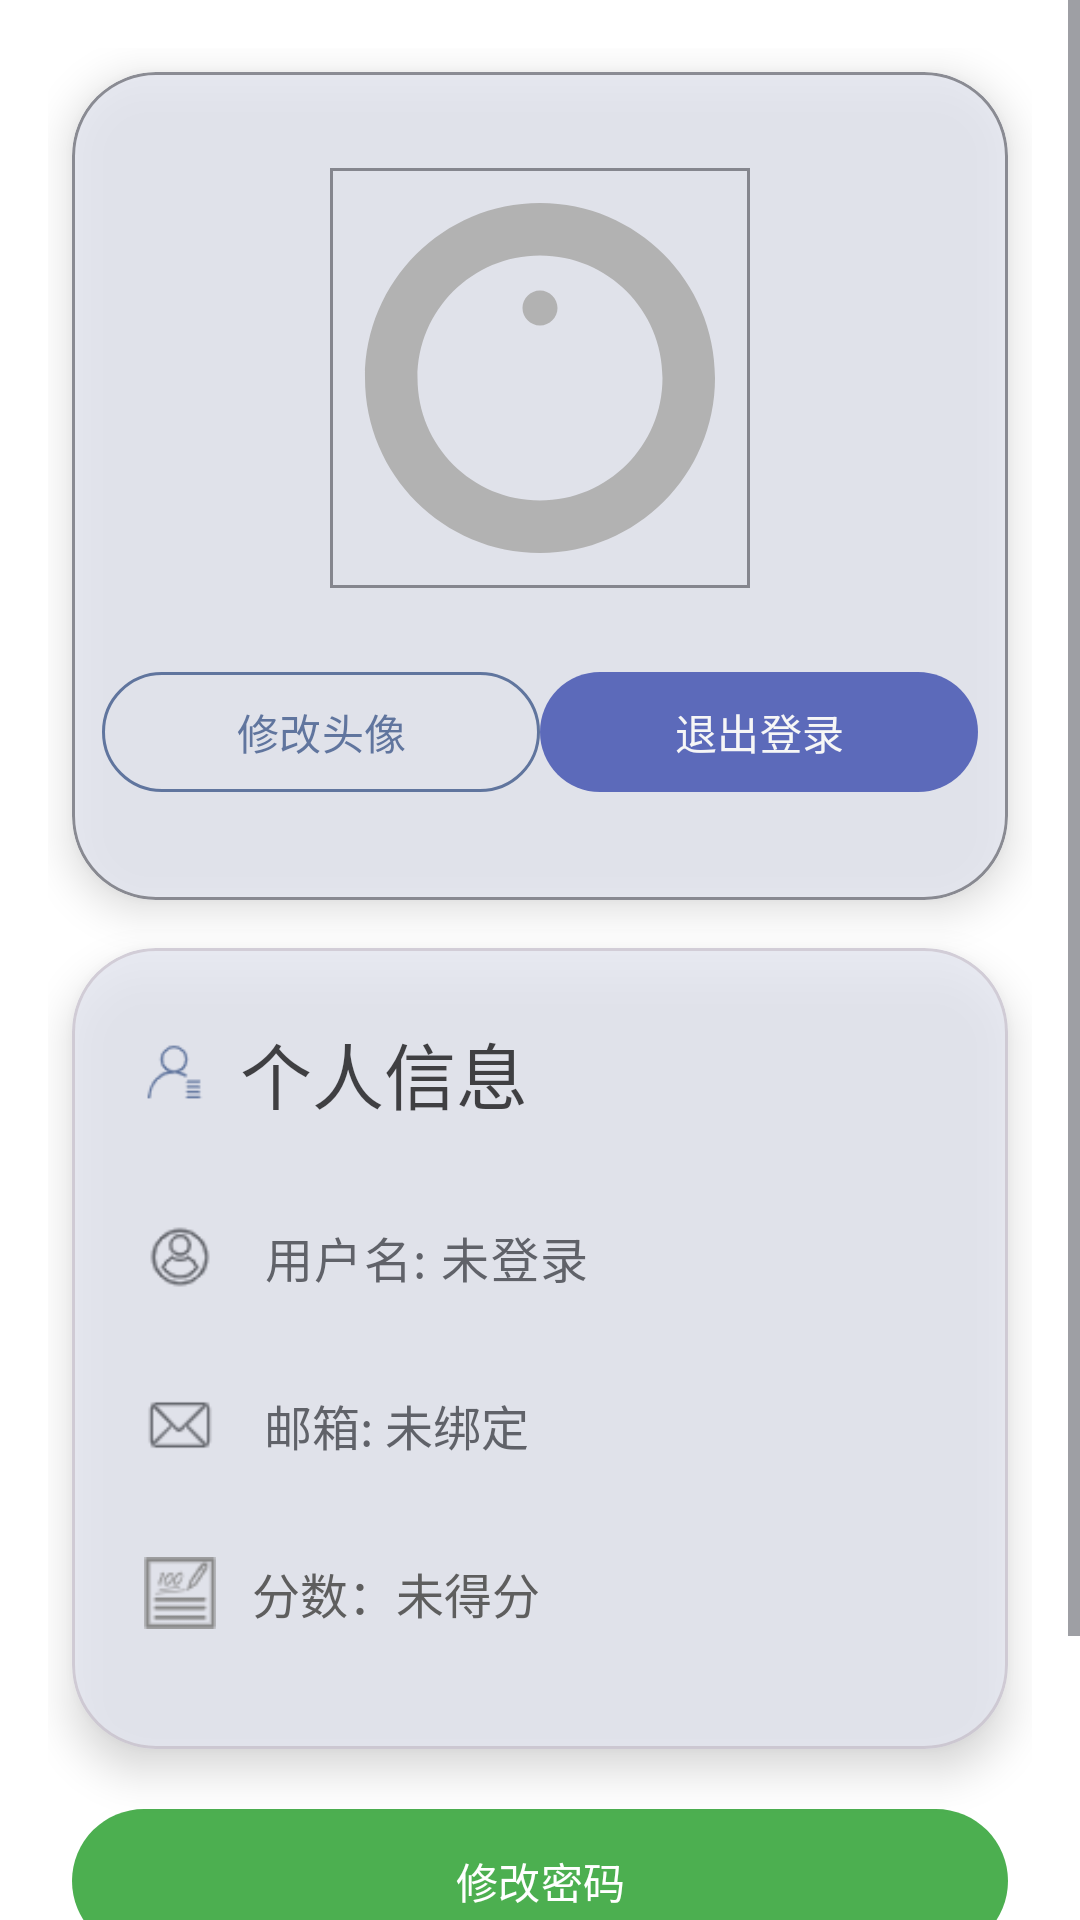

Produce the Android XML layout that renders to this screen, including the resource entries it uses.
<!-- AndroidManifest.xml: application theme AppTheme -->
<!-- res/layout/fragment_profile.xml -->
<?xml version="1.0" encoding="utf-8"?>
<ScrollView xmlns:android="http://schemas.android.com/apk/res/android"
    xmlns:app="http://schemas.android.com/apk/res-auto"
    android:layout_width="match_parent"
    android:layout_height="match_parent"
    android:background="@drawable/backmain"
    android:theme="@style/Theme.Material3.DynamicColors.DayNight">

    <LinearLayout
        android:layout_width="match_parent"
        android:layout_height="wrap_content"
        android:orientation="vertical"
        android:padding="16dp">

        
        <com.google.android.material.card.MaterialCardView
            android:layout_width="match_parent"
            android:layout_height="wrap_content"
            app:cardCornerRadius="28dp"
            app:cardElevation="8dp"
            app:strokeColor="?attr/colorOutline"
            app:strokeWidth="1dp"
            android:alpha="0.80"
            android:src="@drawable/bg_math_pattern"
            android:layout_margin="8dp">

            <LinearLayout
                android:layout_width="match_parent"
                android:layout_height="wrap_content"
                android:orientation="vertical"
                android:gravity="center"
                android:paddingVertical="32dp">

                
                <com.google.android.material.imageview.ShapeableImageView
                    android:id="@+id/profile_avatar"
                    android:layout_width="140dp"
                    android:layout_height="140dp"
                    android:src="@drawable/ic_default_avatar"
                    app:strokeColor="?attr/colorOutline"
                    app:strokeWidth="2dp"
                    android:scaleType="centerCrop"/>

                <LinearLayout
                    android:layout_width="match_parent"
                    android:layout_height="wrap_content"
                    android:orientation="horizontal"
                    android:gravity="center"
                    android:paddingTop="24dp">

                    

                    
                    <com.google.android.material.button.MaterialButton
                        android:id="@+id/upload_avatar_button"
                        style="@style/Widget.Material3.Button.OutlinedButton"
                        android:layout_width="0dp"
                        android:layout_height="48dp"
                        android:layout_marginLeft="10dp"
                        android:layout_weight="0.5"
                        android:text="修改头像"
                        app:cornerRadius="24dp"
                        app:iconGravity="textStart"
                        app:iconSize="24dp"
                        app:iconTint="?attr/colorPrimary"
                        app:strokeColor="?attr/colorPrimary" />

                    <com.google.android.material.button.MaterialButton
                        android:id="@+id/profile_logout_button"
                        style="@style/Widget.Material3.Button"
                        android:layout_width="0dp"
                        android:layout_height="48dp"
                        android:layout_weight="0.5"
                        android:layout_marginRight="10dp"
                        android:text="退出登录"
                        app:backgroundTint="#3F51B5"
                        app:cornerRadius="24dp"/>
                </LinearLayout>
            </LinearLayout>
        </com.google.android.material.card.MaterialCardView>

        
        <com.google.android.material.card.MaterialCardView
            android:layout_width="match_parent"
            android:layout_height="wrap_content"
            app:cardCornerRadius="28dp"
            app:cardElevation="8dp"
            android:alpha="0.80"
            android:src="@drawable/bg_math_pattern"
            android:layout_margin="8dp">

            <LinearLayout
                android:layout_width="match_parent"
                android:layout_height="wrap_content"
                android:orientation="vertical"
                android:padding="24dp">

                
                <LinearLayout
                    android:layout_width="match_parent"
                    android:layout_height="wrap_content"
                    android:orientation="horizontal"
                    android:gravity="center_vertical"
                    android:layout_marginBottom="16dp">

                    <ImageView
                        android:layout_width="20dp"
                        android:layout_height="20dp"
                        android:src="@drawable/ic_person_info"
                        app:tint="?attr/colorPrimary"/>

                    <TextView
                        android:layout_width="wrap_content"
                        android:layout_height="wrap_content"
                        android:text="个人信息"
                        android:textAppearance="?attr/textAppearanceHeadlineSmall"
                        android:textColor="?attr/colorOnSurface"
                        android:layout_marginStart="12dp"/>
                </LinearLayout>

                
                <LinearLayout
                    android:layout_width="match_parent"
                    android:layout_height="wrap_content"
                    android:orientation="vertical"
                    android:showDividers="middle">

                    
                    <LinearLayout
                        android:layout_width="match_parent"
                        android:layout_height="56dp"
                        android:orientation="horizontal"
                        android:gravity="center_vertical"
                        android:paddingVertical="8dp">

                        <ImageView
                            android:layout_width="24dp"
                            android:layout_height="24dp"
                            android:src="@drawable/person"
                            app:tint="?attr/colorOnSurfaceVariant"/>

                        <TextView
                            android:id="@+id/profile_username"
                            android:layout_width="0dp"
                            android:layout_height="wrap_content"
                            android:layout_weight="1"
                            android:text="用户名: 未登录"
                            android:textSize="16sp"
                            android:textAppearance="?attr/textAppearanceBodyLarge"
                            android:textColor="?attr/colorOnSurfaceVariant"
                            android:layout_marginStart="16dp"/>
                    </LinearLayout>

                    
                    <LinearLayout
                        android:layout_width="match_parent"
                        android:layout_height="56dp"
                        android:orientation="horizontal"
                        android:gravity="center_vertical"
                        android:paddingVertical="8dp">

                        <ImageView
                            android:layout_width="24dp"
                            android:layout_height="24dp"
                            android:src="@drawable/email"
                            app:tint="?attr/colorOnSurfaceVariant"/>

                        <TextView
                            android:id="@+id/profile_email"
                            android:layout_width="0dp"
                            android:layout_height="wrap_content"
                            android:layout_weight="1"
                            android:text="邮箱: 未绑定"
                            android:textSize="16sp"
                            android:textColor="?attr/colorOnSurfaceVariant"
                            android:layout_marginStart="16dp"/>

                    </LinearLayout>
                    
                    <LinearLayout
                        android:layout_width="match_parent"
                        android:layout_height="56dp"
                        android:orientation="horizontal"
                        android:gravity="center_vertical"
                        android:paddingVertical="8dp">

                        <ImageView
                            android:layout_width="24dp"
                            android:layout_height="24dp"
                            android:src="@drawable/score"
                            app:tint="#757575" />

                        <TextView
                            android:id="@+id/profile_score"
                            android:layout_width="wrap_content"
                            android:layout_height="wrap_content"
                            android:text="分数：未得分"
                            android:textColor="#424242"
                            android:textSize="16sp"
                            android:layout_marginStart="12dp"/>
                    </LinearLayout>
                </LinearLayout>
            </LinearLayout>
        </com.google.android.material.card.MaterialCardView>

        
        <LinearLayout
            android:layout_width="match_parent"
            android:layout_height="wrap_content"
            android:orientation="vertical"
            android:padding="8dp">

            <com.google.android.material.button.MaterialButton
                android:id="@+id/profile_settings_button"
                style="@style/Widget.Material3.Button"
                android:layout_width="match_parent"
                android:layout_height="56dp"
                android:text="修改密码"
                app:iconTint="#FFFFFF"
                app:cornerRadius="28dp"
                app:backgroundTint="#4CAF50"
                android:layout_marginBottom="8dp"/>

            <com.google.android.material.button.MaterialButton
                android:id="@+id/profile_emailbind_button"
                style="@style/Widget.Material3.Button"
                android:layout_width="match_parent"
                android:layout_height="56dp"
                android:text="邮箱绑定"
                app:backgroundTint="#4CAF50"
                android:layout_marginBottom="8dp"/>
        </LinearLayout>
    </LinearLayout>
</ScrollView>
<!-- resources referenced by this layout -->
<resources>
  <!-- drawable bg_math_pattern: jpg bitmap (drawable, 138327 bytes) -->
  <!-- drawable email: png bitmap (drawable, 712 bytes) -->
  <!-- drawable ic_default_avatar (drawable) -->
  <vector xmlns:android="http://schemas.android.com/apk/res/android"
      android:width="24dp"
      android:height="24dp"
      android:viewportWidth="24"
      android:viewportHeight="24">
      <path
          android:fillColor="@android:color/darker_gray"
          android:pathData="M12,2C6.48,2 2,6.48 2,12c0,5.52 4.48,10 10,10s10,-4.48 10,-10C22,6.48 17.52,2 12,2zm0,17c-3.87,0 -7,-3.13 -7,-7s3.13,-7 7,-7 7,3.13 7,7 -3.13,7 -7,7zM12,7c-0.55,0 -1,0.45 -1,1s0.45,1 1,1 1,-0.45 1,-1 -0.45,-1 -1,-1z" />
  </vector>
  <!-- drawable ic_person_info: png bitmap (drawable, 731 bytes) -->
  <!-- drawable person: png bitmap (drawable, 1022 bytes) -->
  <!-- drawable score: png bitmap (drawable, 703 bytes) -->
  <style name="AppTheme" parent="Theme.MaterialComponents.DayNight.DarkActionBar">
          <item name="colorPrimary">@color/colorPrimary</item>
          <item name="colorPrimaryDark">@color/colorPrimaryDark</item>
          <item name="colorAccent">@color/colorAccent</item>
  
          
          <item name="materialCardViewStyle">@style/Widget.Material3.CardView.Elevated</item>
          <item name="android:windowLightNavigationBar" tools:targetApi="o_mr1">true</item>
      </style>
  <color name="colorPrimary">#3F51B5</color>
  <color name="colorPrimaryDark">#303F9F</color>
  <color name="colorAccent">#FF4081</color>
  <style name="Widget.Material3.CardView.Elevated" parent="Widget.MaterialComponents.CardView">
          <item name="cardElevation">4dp</item>
          <item name="strokeColor">@color/card_stroke</item>
          <item name="strokeWidth">1dp</item>
          <item name="shapeAppearanceOverlay">@style/ShapeAppearance.Material3.MediumComponent</item>
      </style>
  <color name="card_stroke">#1F000000</color>
  <style name="ShapeAppearance.Material3.MediumComponent" parent="ShapeAppearance.Material3.SmallComponent">
          <item name="cornerFamily">rounded</item>
          <item name="cornerSize">12dp</item>
      </style>
</resources>
